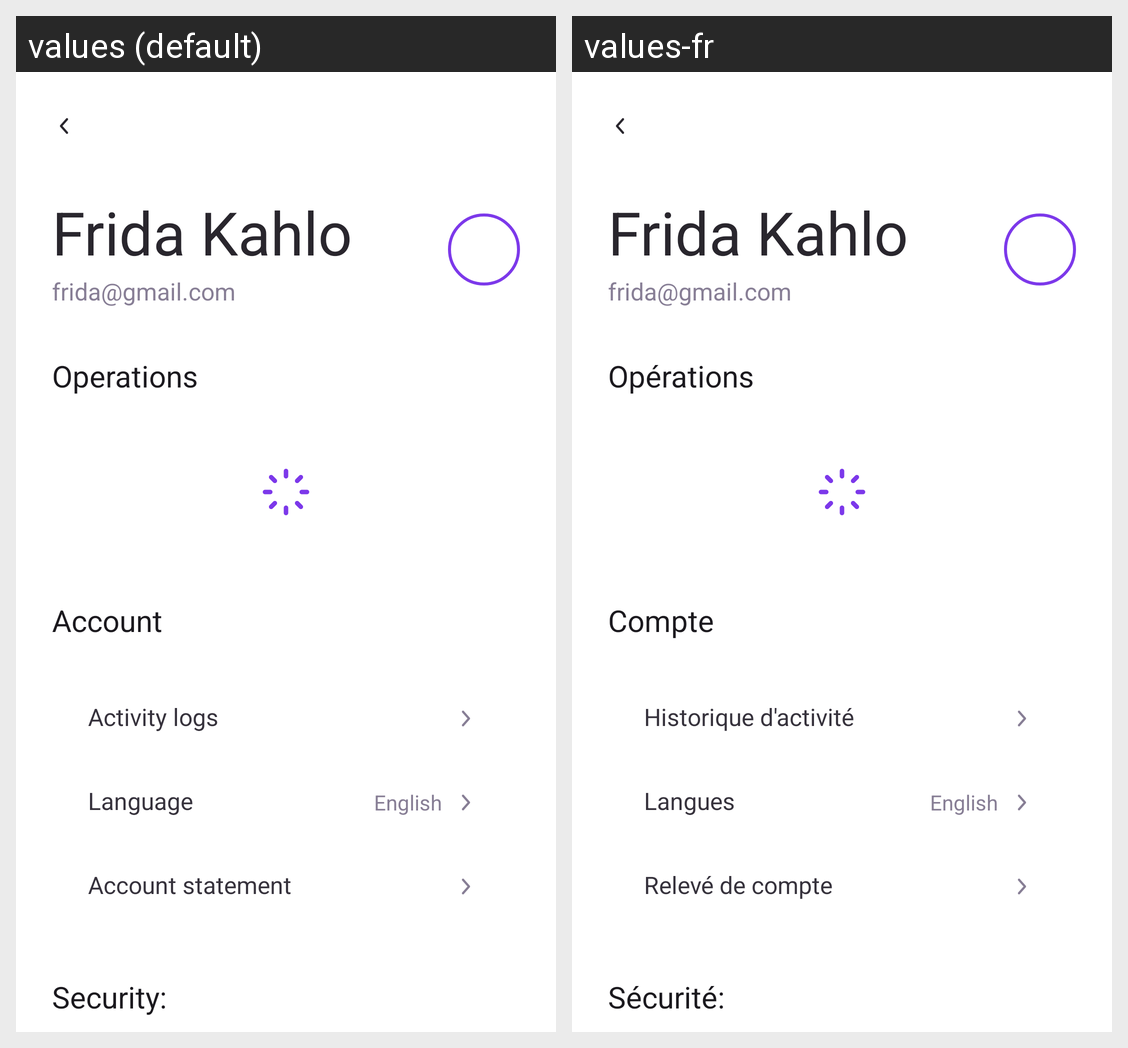

For this localized Android screen grid, give each drawn string resource with its value in every locale shown.
Android screen res/layout/fragment_profile.xml rendered under 2 locales, left to right: values (default), values-fr. Device: Nexus 5 (rendered at 1080×1920; each locale shown at half size, 540×960, under a caption strip naming it); theme Theme.Lyber.
Strings drawn on this screen, with the default value and each locale's value (text and hints the layout hard-codes, and strings that could not be matched under every locale, appear in the picture but are not listed):

operations
  values: Operations
  values-fr: Opérations

account
  values: Account
  values-fr: Compte

activity_logs
  values: Activity logs
  values-fr: Historique d'activité

language
  values: Language
  values-fr: Langues

english
  values: English
  values-fr: English

account_statement
  values: Account statement
  values-fr: Relevé de compte

security
  values: Security:
  values-fr: Sécurité:
